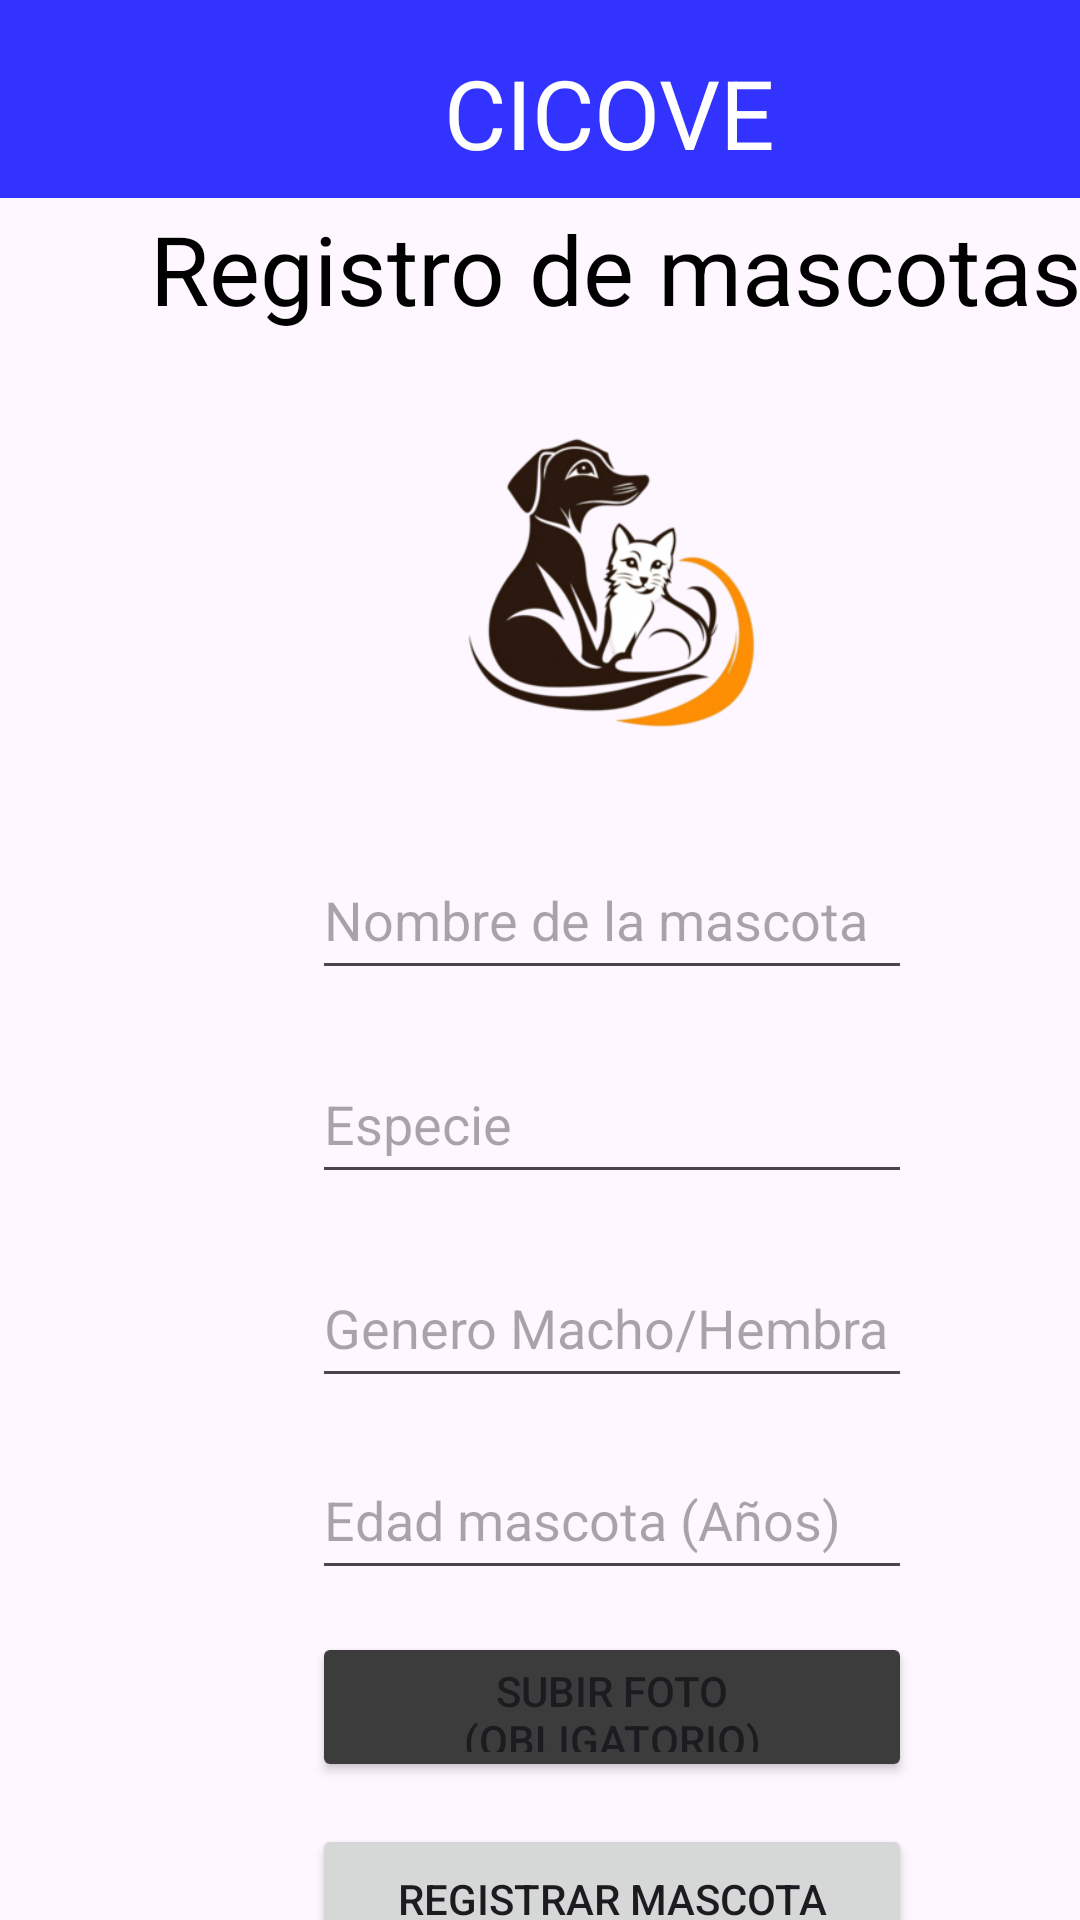

Layout XML and referenced resources for this Android screen:
<!-- AndroidManifest.xml: application theme Theme.CICOVE -->
<!-- res/layout/registrar_mascota.xml -->
<?xml version="1.0" encoding="utf-8"?>
<androidx.constraintlayout.widget.ConstraintLayout xmlns:android="http://schemas.android.com/apk/res/android"
    xmlns:app="http://schemas.android.com/apk/res-auto"
    xmlns:tools="http://schemas.android.com/tools"
    android:layout_width="match_parent"
    android:layout_height="match_parent">

    <Button
        android:id="@+id/btnSubirFoto"
        android:layout_width="200dp"
        android:layout_height="50dp"
        android:layout_marginStart="104dp"
        android:layout_marginTop="544dp"
        android:backgroundTint="@color/gray"
        android:text="Subir foto (obligatorio)"
        app:layout_constraintLeft_toLeftOf="parent"
        app:layout_constraintStart_toStartOf="parent"
        app:layout_constraintTop_toTopOf="parent" />

    <Button
        android:id="@+id/registrarMascota"
        android:layout_width="200dp"
        android:layout_height="50dp"
        android:layout_marginStart="104dp"
        android:layout_marginTop="608dp"
        android:text="Registrar mascota"
        app:layout_constraintLeft_toLeftOf="parent"
        app:layout_constraintStart_toStartOf="parent"
        app:layout_constraintTop_toTopOf="parent" />

    <EditText
        android:id="@+id/especieMascota"
        android:layout_width="200dp"
        android:layout_height="50dp"
        android:layout_marginStart="104dp"
        android:layout_marginTop="348dp"
        android:ems="10"
        android:hint="Especie"
        android:inputType="text"
        app:layout_constraintLeft_toLeftOf="parent"
        app:layout_constraintStart_toStartOf="parent"
        app:layout_constraintTop_toTopOf="parent" />

    <EditText
        android:id="@+id/generoMascota"
        android:layout_width="200dp"
        android:layout_height="50dp"
        android:layout_marginStart="104dp"
        android:layout_marginTop="416dp"
        android:ems="10"
        android:hint="Genero Macho/Hembra"
        android:inputType="text"
        app:layout_constraintLeft_toLeftOf="parent"
        app:layout_constraintStart_toStartOf="parent"
        app:layout_constraintTop_toTopOf="parent" />

    <EditText
        android:id="@+id/nombreMascota"
        android:layout_width="200dp"
        android:layout_height="50dp"
        android:layout_marginStart="104dp"
        android:layout_marginTop="280dp"
        android:ems="10"
        android:hint="Nombre de la mascota"
        android:inputType="text"
        app:layout_constraintLeft_toLeftOf="parent"
        app:layout_constraintStart_toStartOf="parent"
        app:layout_constraintTop_toTopOf="parent" />

    <EditText
        android:id="@+id/edadMascota"
        android:layout_width="200dp"
        android:layout_height="50dp"
        android:layout_marginStart="104dp"
        android:layout_marginTop="480dp"
        android:ems="10"
        android:hint="Edad mascota (Años)"
        android:inputType="text"
        app:layout_constraintLeft_toLeftOf="parent"
        app:layout_constraintStart_toStartOf="parent"
        app:layout_constraintTop_toTopOf="parent" />

    <TextView
        android:id="@+id/textView5"
        android:layout_width="315dp"
        android:layout_height="46dp"
        android:layout_marginStart="50dp"
        android:layout_marginTop="68dp"
        android:gravity="left"
        android:text="Registro de mascotas"
        android:textColor="@android:color/black"
        android:textSize="32sp"
        app:layout_constraintLeft_toLeftOf="parent"
        app:layout_constraintStart_toStartOf="parent"
        app:layout_constraintTop_toTopOf="parent" />

    <com.google.android.material.appbar.MaterialToolbar
        android:id="@+id/materialToolbar2"
        android:layout_width="414dp"
        android:layout_height="66dp"
        android:background="#3333FF"
        android:minHeight="?attr/actionBarSize"
        android:theme="?attr/actionBarTheme"
        app:layout_constraintLeft_toLeftOf="parent"
        app:layout_constraintStart_toStartOf="parent"
        app:layout_constraintTop_toTopOf="parent" />

    <TextView
        android:id="@+id/textView4"
        android:layout_width="wrap_content"
        android:layout_height="wrap_content"
        android:layout_marginStart="148dp"
        android:layout_marginTop="16dp"
        android:text="CICOVE"
        android:textColor="@android:color/white"
        android:textSize="32sp"
        app:layout_constraintLeft_toLeftOf="parent"
        app:layout_constraintStart_toStartOf="parent"
        app:layout_constraintTop_toTopOf="parent" />

    <ImageView
        android:id="@+id/logoMascota"
        android:layout_width="150dp"
        android:layout_height="150dp"
        android:layout_marginStart="128dp"
        android:layout_marginTop="120dp"
        android:contentDescription="Menu mascota"
        android:foreground="?android:attr/selectableItemBackground"
        android:onClick="si"
        app:layout_constraintLeft_toLeftOf="parent"
        app:layout_constraintStart_toStartOf="parent"
        app:layout_constraintTop_toTopOf="parent"
        app:srcCompat="@drawable/img" />

</androidx.constraintlayout.widget.ConstraintLayout>
<!-- resources referenced by this layout -->
<resources>
  <color name="gray">#3C3C3C</color>
  <!-- drawable img: png bitmap (drawable, 30613 bytes) -->
  <style name="Theme.CICOVE" parent="Base.Theme.CICOVE" />
  <style name="Base.Theme.CICOVE" parent="Theme.Material3.DayNight.NoActionBar">
          
          
      </style>
</resources>
